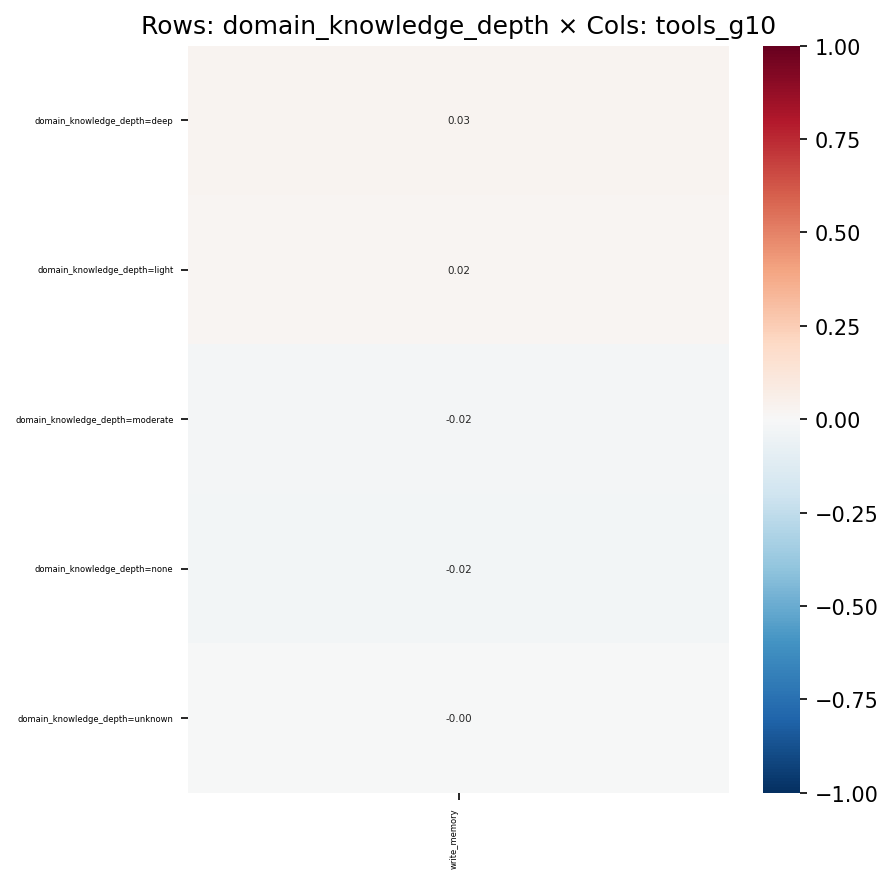

The file beside this chart, header and first rows:
, write_memory
domain_knowledge_depth=deep, 0.02667
domain_knowledge_depth=light, 0.02332
domain_knowledge_depth=moderate, -0.0222
domain_knowledge_depth=none, -0.02424
domain_knowledge_depth=unknown, -0.002433
